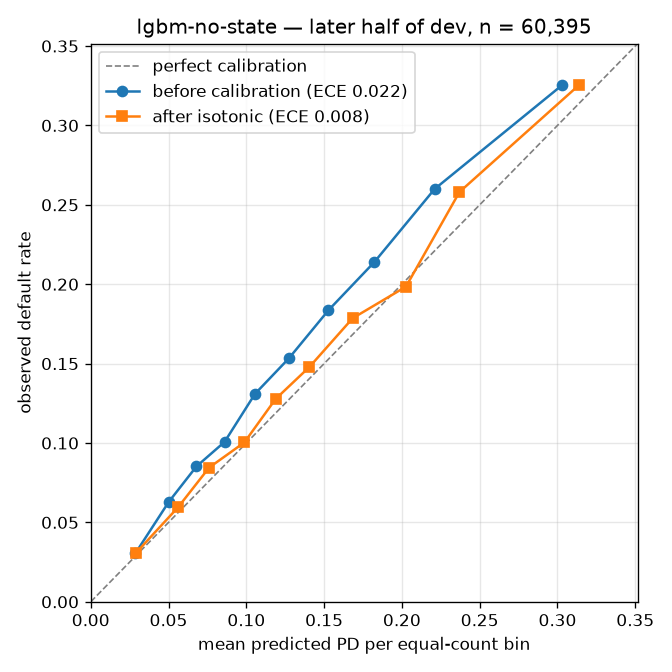

The file beside this chart, header and first rows:
bin, n, pd_low, pd_high, predicted, observed, abs_gap
0, 6040, 0.005952, 0.04849, 0.02893, 0.03063, 0.001697
1, 4999, 0.04849, 0.07143, 0.05621, 0.05961, 0.003405
2, 7031, 0.07143, 0.08344, 0.07606, 0.08448, 0.008427
3, 6088, 0.08344, 0.1072, 0.09873, 0.1004, 0.001634
4, 4485, 0.1072, 0.1355, 0.1189, 0.1278, 0.008905
5, 5922, 0.1355, 0.1522, 0.1406, 0.1479, 0.007338
6, 7711, 0.1522, 0.1912, 0.1683, 0.1786, 0.01024
7, 4283, 0.1912, 0.2217, 0.2026, 0.1985, 0.004139
8, 7796, 0.2217, 0.2751, 0.237, 0.2581, 0.02108
9, 6040, 0.2751, 0.3976, 0.3139, 0.3255, 0.0116
